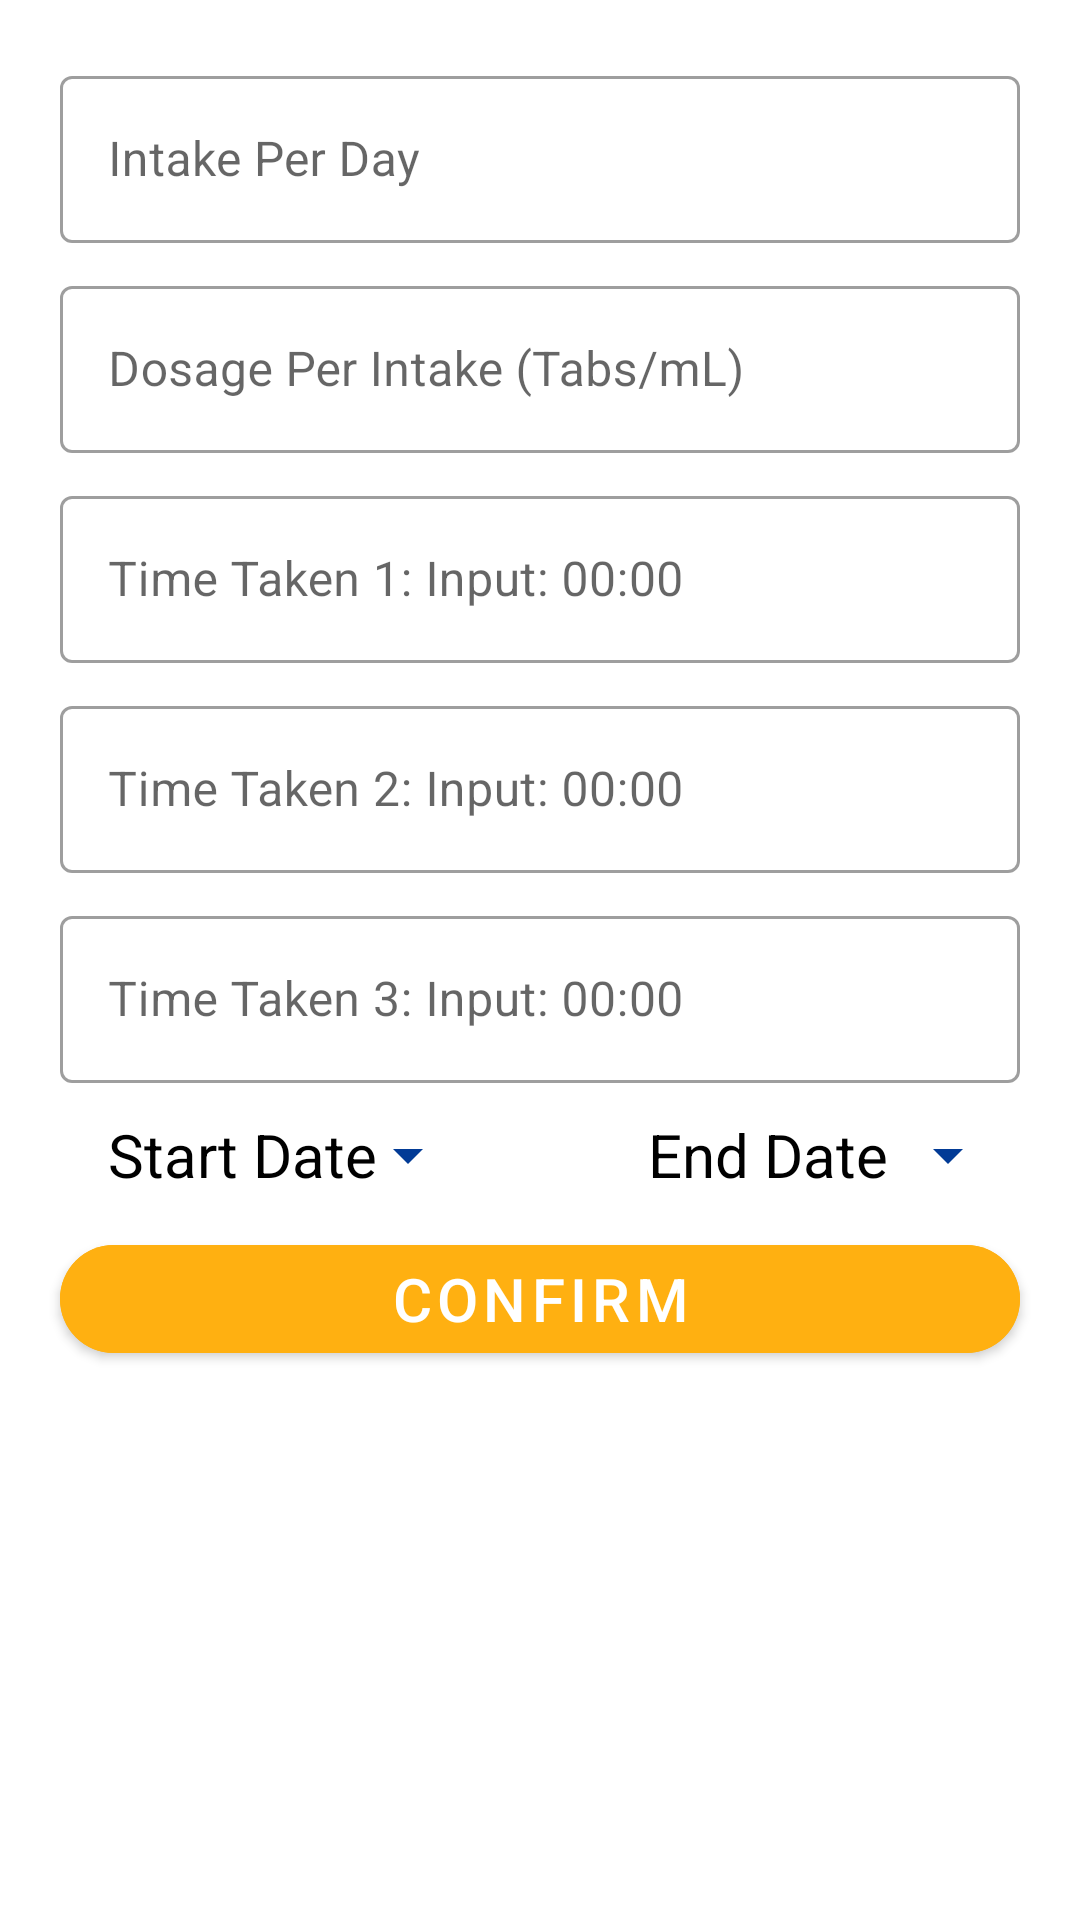

The Android layout XML behind this screen, and the referenced resources:
<!-- AndroidManifest.xml: application theme Theme.SmartHealth -->
<!-- res/layout/add_to_schedule.xml -->
<?xml version="1.0" encoding="utf-8"?>
<androidx.constraintlayout.widget.ConstraintLayout xmlns:android="http://schemas.android.com/apk/res/android"
    android:layout_width="match_parent"
    android:layout_height="match_parent"
    android:background="@color/white"
    xmlns:app="http://schemas.android.com/apk/res-auto">

    <com.google.android.material.textfield.TextInputLayout
        android:layout_width="match_parent"
        android:layout_height="wrap_content"
        app:layout_constraintTop_toTopOf="parent"
        android:layout_marginTop="20dp"
        style="@style/Widget.MaterialComponents.TextInputLayout.OutlinedBox"
        >

        <com.google.android.material.textfield.TextInputEditText
            android:id="@+id/intake"
            android:layout_width="match_parent"
            android:layout_height="wrap_content"
            android:layout_marginHorizontal="20dp"
            android:hint="Intake Per Day"
            android:inputType="number"
            >
        </com.google.android.material.textfield.TextInputEditText>
    </com.google.android.material.textfield.TextInputLayout>

    <com.google.android.material.textfield.TextInputLayout
        android:layout_width="match_parent"
        android:layout_height="wrap_content"
        app:layout_constraintTop_toTopOf="parent"
        android:layout_marginTop="90dp"
        style="@style/Widget.MaterialComponents.TextInputLayout.OutlinedBox"
        >

        <com.google.android.material.textfield.TextInputEditText
            android:id="@+id/dosage"
            android:layout_width="match_parent"
            android:layout_height="wrap_content"
            android:layout_marginHorizontal="20dp"
            android:hint="Dosage Per Intake (Tabs/mL)"
            android:inputType="number"
            >
        </com.google.android.material.textfield.TextInputEditText>
    </com.google.android.material.textfield.TextInputLayout>

    <com.google.android.material.textfield.TextInputLayout
        android:layout_width="match_parent"
        android:layout_height="wrap_content"
        app:layout_constraintTop_toTopOf="parent"
        style="@style/Widget.MaterialComponents.TextInputLayout.OutlinedBox"
        android:layout_marginTop="160dp"
        >

        <com.google.android.material.textfield.TextInputEditText
            android:id="@+id/time1"
            android:layout_width="match_parent"
            android:layout_height="wrap_content"
            android:layout_marginHorizontal="20dp"
            android:hint="Time Taken 1: Input: 00:00"
            android:inputType="time"
            >
        </com.google.android.material.textfield.TextInputEditText>
    </com.google.android.material.textfield.TextInputLayout>

    <com.google.android.material.textfield.TextInputLayout
        android:layout_width="match_parent"
        android:layout_height="wrap_content"
        app:layout_constraintTop_toTopOf="parent"
        style="@style/Widget.MaterialComponents.TextInputLayout.OutlinedBox"
        android:layout_marginTop="230dp"
        >

        <com.google.android.material.textfield.TextInputEditText
            android:id="@+id/time2"
            android:layout_width="match_parent"
            android:layout_height="wrap_content"
            android:layout_marginHorizontal="20dp"
            android:hint="Time Taken 2: Input: 00:00"
            android:inputType="time"
            >
        </com.google.android.material.textfield.TextInputEditText>
    </com.google.android.material.textfield.TextInputLayout>

    <com.google.android.material.textfield.TextInputLayout
        android:id="@+id/time3Layout"
        android:layout_width="match_parent"
        android:layout_height="wrap_content"
        app:layout_constraintTop_toTopOf="parent"
        style="@style/Widget.MaterialComponents.TextInputLayout.OutlinedBox"
        android:layout_marginTop="300dp"
        >

        <com.google.android.material.textfield.TextInputEditText
            android:id="@+id/time3"
            android:layout_width="match_parent"
            android:layout_height="wrap_content"
            android:layout_marginHorizontal="20dp"
            android:hint="Time Taken 3: Input: 00:00"
            android:inputType="time"
            >
        </com.google.android.material.textfield.TextInputEditText>
    </com.google.android.material.textfield.TextInputLayout>

    <LinearLayout
        android:id="@+id/dateSelection"
        android:layout_width="match_parent"
        android:layout_height="wrap_content"
        android:weightSum="2"
        app:layout_constraintTop_toBottomOf="@+id/time3Layout"
        >
        <com.google.android.material.button.MaterialButton
            android:id="@+id/dateSelect1"
            android:layout_width="0dp"
            android:layout_height="wrap_content"
            android:layout_marginHorizontal="20dp"
            style="?android:spinnerStyle"
            android:layout_weight="1"
            android:text="Start Date"
            android:textColor="@color/black"
            android:textSize="20sp"
            android:onClick="openDateSelect"
            >
        </com.google.android.material.button.MaterialButton>

        <com.google.android.material.button.MaterialButton
            android:id="@+id/dateSelect2"
            android:layout_width="0dp"
            android:layout_height="wrap_content"
            android:layout_marginHorizontal="20dp"
            style="?android:spinnerStyle"
            android:layout_weight="1"
            android:text="End Date"
            android:textColor="@color/black"
            android:textSize="20sp"
            android:onClick="openDateSelect"
            >
        </com.google.android.material.button.MaterialButton>

    </LinearLayout>


    <com.google.android.material.button.MaterialButton
        android:id="@+id/confirm"
        android:layout_width="match_parent"
        android:layout_height="wrap_content"
        app:layout_constraintTop_toBottomOf="@+id/dateSelection"
        android:layout_marginHorizontal="20dp"
        app:cornerRadius="50dp"
        android:text="@string/confirm"
        android:textSize="20sp"
        android:textColor="@color/white"
        android:backgroundTint="@color/primary_orange"
        >
    </com.google.android.material.button.MaterialButton>

    <TextView
        android:layout_width="match_parent"
        android:layout_height="20dp"
        android:background="@color/transparent"
        app:layout_constraintTop_toBottomOf="@+id/confirm"
        >

    </TextView>

</androidx.constraintlayout.widget.ConstraintLayout>
<!-- resources referenced by this layout -->
<resources>
  <color name="black">#FF000000</color>
  <color name="primary_orange">#FFB011</color>
  <color name="transparent">#00000000</color>
  <color name="white">#FFFFFFFF</color>
  <string name="confirm">Confirm</string>
  <style name="Theme.SmartHealth" parent="Theme.MaterialComponents.Light.NoActionBar">
          
          <item name="colorPrimary">@color/background</item>
          <item name="colorPrimaryVariant">@color/purple_700</item>
          <item name="colorOnPrimary">@color/white</item>
          
          <item name="colorSecondaryVariant">@color/teal_700</item>
          <item name="colorOnSecondary">@color/white</item>
          
          <item name="android:statusBarColor">?attr/colorPrimaryVariant</item>
          
      </style>
  <color name="background">#023B96</color>
  <color name="purple_700">#FF3700B3</color>
  <color name="teal_700">#FF018786</color>
</resources>
